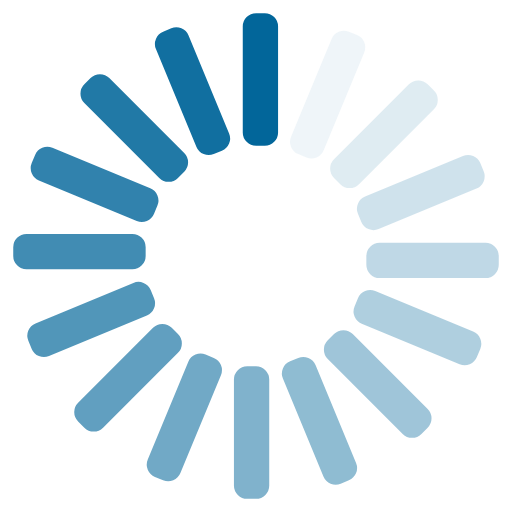
t = 0.00 s
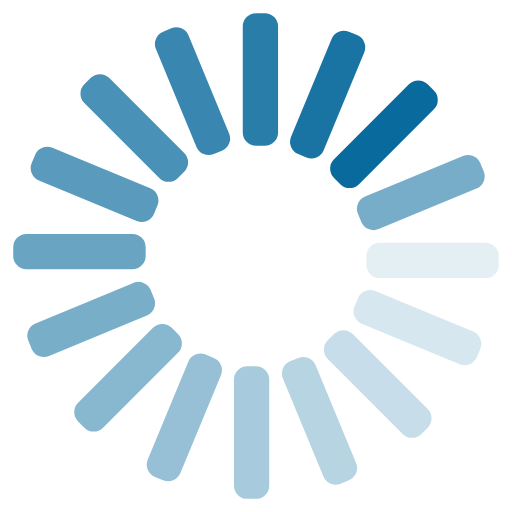
t = 0.22 s
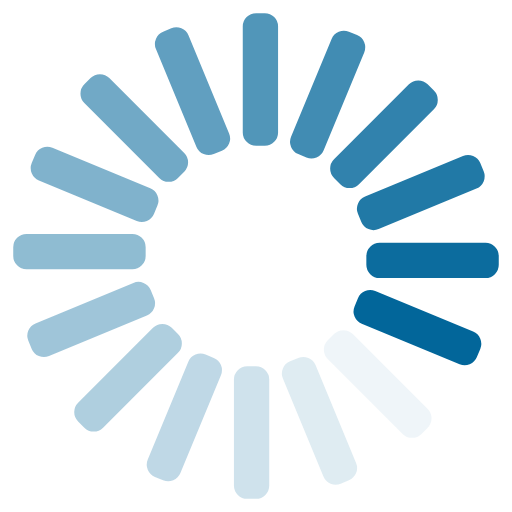
t = 0.43 s
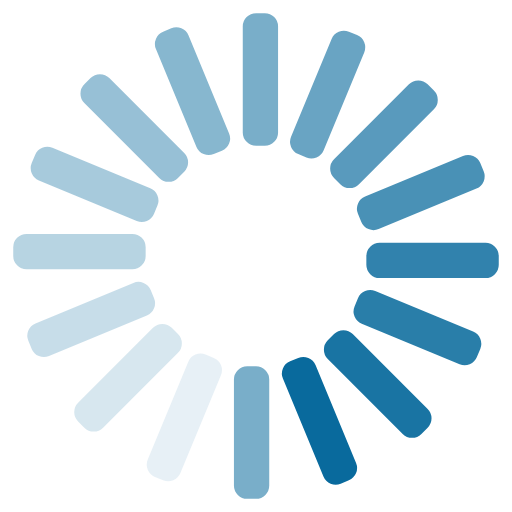
t = 0.65 s
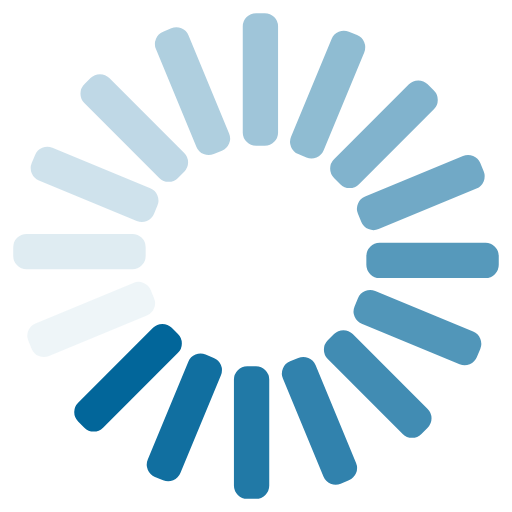
t = 0.87 s
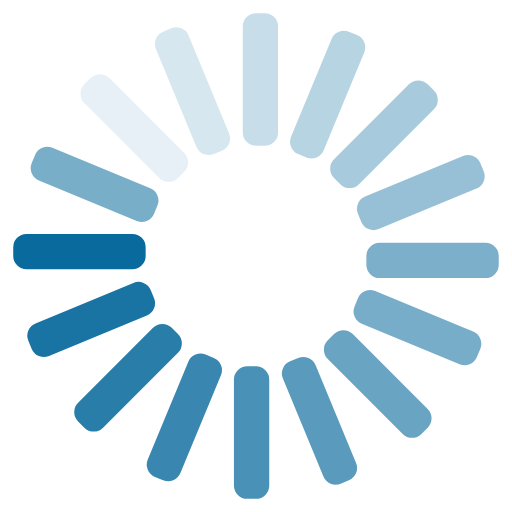
t = 1.08 s

The animated SVG that drew these frames (rendered in a browser with its animation timeline set to each time). Animation: 16 SMIL elements (animate=16); one cycle of 1.30 s, repeats indefinitely.

<!-- By Sam Herbert (@sherb), for everyone. More @ http://goo.gl/7AJzbL -->
<svg width="58" height="58" viewBox="0 0 58 58" xmlns="http://www.w3.org/2000/svg">
    <g fill="none" fill-rule="evenodd">
        <g stroke="#FFF" stroke-width="1" fill="#02669a">
            <g transform="rotate(0, 29, 29)">
                <rect  x="27" y="1" width="5" height="16" rx="2" fill-opacity="1">
                    <animate attributeName="fill-opacity"
                     begin="0s" dur="1.3s"
                     values="1;0.9375;0.875;0.8125;
                             0.75;0.6875;0.625;0.5625;
                             0.5;0.4375;0.375;0.3125;
                             0.25;0.1875;0.125;0.0625
                             " calcMode="linear"
                     repeatCount="indefinite" />
                </rect>
            </g>
            <g transform="rotate(22.5, 29, 29)">
                <rect  x="27" y="1" width="5" height="16" rx="2" fill-opacity="1">
                    <animate attributeName="fill-opacity"
                     begin="0s" dur="1.3s"
                     values="0.0625;1;0.9375;0.875;0.8125;
                             0.75;0.6875;0.625;0.5625;
                             0.5;0.4375;0.375;0.3125;
                             0.25;0.1875;0.125
                             " calcMode="linear"
                     repeatCount="indefinite" />
                </rect>
            </g>
            <g transform="rotate(45, 29, 29)">
                <rect  x="27" y="1" width="5" height="16" rx="2" fill-opacity="1">
                    <animate attributeName="fill-opacity"
                     begin="0s" dur="1.3s"
                     values="0.125;0.0625;1;0.9375;0.875;0.8125;
                             0.75;0.6875;0.625;0.5625;
                             0.5;0.4375;0.375;0.3125;
                             0.25;0.1875
                             " calcMode="linear"
                     repeatCount="indefinite" />
                </rect>
            </g>
            <g transform="rotate(67.5, 29, 29)">
                <rect  x="27" y="1" width="5" height="16" rx="2" fill-opacity="1">
                    <animate attributeName="fill-opacity"
                     begin="0s" dur="1.3s"
                     values="0.1875;0.125;0.0625;1;0.9375;0.875;0.8125;
                             0.75;0.6875;0.625;0.5625;
                             0.5;0.4375;0.375;0.3125;
                             0.25
                             " calcMode="linear"
                     repeatCount="indefinite" />
                </rect>
            </g>
            <g transform="rotate(90, 29, 29)">
                <rect  x="27" y="1" width="5" height="16" rx="2" fill-opacity="1">
                <animate attributeName="fill-opacity"
                     begin="0s" dur="1.3s"
                     values="0.25;0.1875;0.125;0.0625;
                             1;0.9375;0.875;0.8125;
                             0.75;0.6875;0.625;0.5625;
                             0.5;0.4375;0.375
                             " calcMode="linear"
                     repeatCount="indefinite" />
                </rect>
            </g>
            <g transform="rotate(112.5, 29, 29)">
                <rect  x="27" y="1" width="5" height="16" rx="2" fill-opacity="1">
                <animate attributeName="fill-opacity"
                     begin="0s" dur="1.3s"
                     values="0.3125;0.25;0.1875;0.125;0.0625;
                             1;0.9375;0.875;0.8125;
                             0.75;0.6875;0.625;0.5625;
                             0.5;0.4375;0.375
                             " calcMode="linear"
                     repeatCount="indefinite" />
                </rect>
            </g>
            <g transform="rotate(135, 29, 29)">
                <rect  x="27" y="1" width="5" height="16" rx="2" fill-opacity="1">
                <animate attributeName="fill-opacity"
                     begin="0s" dur="1.3s"
                     values="0.375;0.3125;0.25;0.1875;0.125;0.0625;
                             1;0.9375;0.875;0.8125;
                             0.75;0.6875;0.625;0.5625;
                             0.5;0.4375
                             " calcMode="linear"
                     repeatCount="indefinite" />
                </rect>
            </g>
            <g transform="rotate(157.5, 29, 29)">
                <rect  x="27" y="1" width="5" height="16" rx="2" fill-opacity="1">
                <animate attributeName="fill-opacity"
                     begin="0s" dur="1.3s"
                     values="0.4375;0.375;0.3125;0.25;0.1875;0.125;0.0625;
                             1;0.9375;0.875;0.8125;
                             0.75;0.6875;0.625;0.5625;
                             0.5
                             " calcMode="linear"
                     repeatCount="indefinite" />
                </rect>
            </g>
            <g transform="rotate(180, 29, 29)">
                <rect  x="27" y="1" width="5" height="16" rx="2" fill-opacity="1">
                <animate attributeName="fill-opacity"
                     begin="0s" dur="1.3s"
                     values="0.5;0.4375;0.375;0.3125;
                             0.25;0.1875;0.125;0.0625;
                             1;0.9375;0.875;0.8125;
                             0.75;0.6875;0.625;0.5625
                             " calcMode="linear"
                     repeatCount="indefinite" />
                </rect>
            </g>
            <g transform="rotate(202.5, 29, 29)">
                <rect  x="27" y="1" width="5" height="16" rx="2" fill-opacity="1">
                <animate attributeName="fill-opacity"
                     begin="0s" dur="1.3s"
                     values="0.5625;0.5;0.4375;0.375;0.3125;
                             0.25;0.1875;0.125;0.0625;
                             1;0.9375;0.875;0.8125;
                             0.75;0.6875;0.625
                             " calcMode="linear"
                     repeatCount="indefinite" />
                </rect>
            </g>
            <g transform="rotate(225, 29, 29)">
                <rect  x="27" y="1" width="5" height="16" rx="2" fill-opacity="1">
                <animate attributeName="fill-opacity"
                     begin="0s" dur="1.3s"
                     values="0.625;0.5625;0.5;0.4375;0.375;0.3125;
                             0.25;0.1875;0.125;0.0625;
                             1;0.9375;0.875;0.8125;
                             0.75;0.6875
                             " calcMode="linear"
                     repeatCount="indefinite" />
                </rect>
            </g>
            <g transform="rotate(247.5, 29, 29)">
                <rect  x="27" y="1" width="5" height="16" rx="2" fill-opacity="1">
                <animate attributeName="fill-opacity"
                     begin="0s" dur="1.3s"
                     values="0.6875;0.625;0.5625;0.5;0.4375;0.375;0.3125;
                             0.25;0.1875;0.125;0.0625;
                             1;0.9375;0.875;0.8125;
                             0.75
                             " calcMode="linear"
                     repeatCount="indefinite" />
                </rect>
            </g>
            <g transform="rotate(270, 29, 29)">
                <rect  x="27" y="1" width="5" height="16" rx="2" fill-opacity="1">
                <animate attributeName="fill-opacity"
                     begin="0s" dur="1.3s"
                     values="0.75;0.6875;0.625;0.5625;
                             0.5;0.4375;0.375;0.3125;
                             0.25;0.1875;0.125;0.0625;
                             1;0.9375;0.875;0.8125
                             " calcMode="linear"
                     repeatCount="indefinite" />
                </rect>
            </g>
            <g transform="rotate(292.5, 29, 29)">
                <rect  x="27" y="1" width="5" height="16" rx="2" fill-opacity="1">
                <animate attributeName="fill-opacity"
                     begin="0s" dur="1.3s"
                     values="0.8125;0.75;0.6875;0.625;0.5625;
                             0.5;0.4375;0.375;0.3125;
                             0.25;0.1875;0.125;0.0625;
                             1;0.9375;0.875
                             " calcMode="linear"
                     repeatCount="indefinite" />
                </rect>
            </g>
            <g transform="rotate(315, 29, 29)">
                <rect  x="27" y="1" width="5" height="16" rx="2" fill-opacity="1">
                <animate attributeName="fill-opacity"
                     begin="0s" dur="1.3s"
                     values="0.875;0.8125;0.75;0.6875;0.625;0.5625;
                             0.5;0.4375;0.375;0.3125;
                             0.25;0.1875;0.125;0.0625;
                             1;0.9375
                             " calcMode="linear"
                     repeatCount="indefinite" />
                </rect>
            </g>
            <g transform="rotate(337.5, 29, 29)">
                <rect  x="27" y="1" width="5" height="16" rx="2" fill-opacity="1">
                <animate attributeName="fill-opacity"
                     begin="0s" dur="1.3s"
                     values="0.9375;0.875;0.8125;0.75;0.6875;0.625;0.5625;
                             0.5;0.4375;0.375;0.3125;
                             0.25;0.1875;0.125;0.0625;
                             1
                             " calcMode="linear"
                     repeatCount="indefinite" />
                </rect>
            </g>
        </g>
    </g>
</svg>
